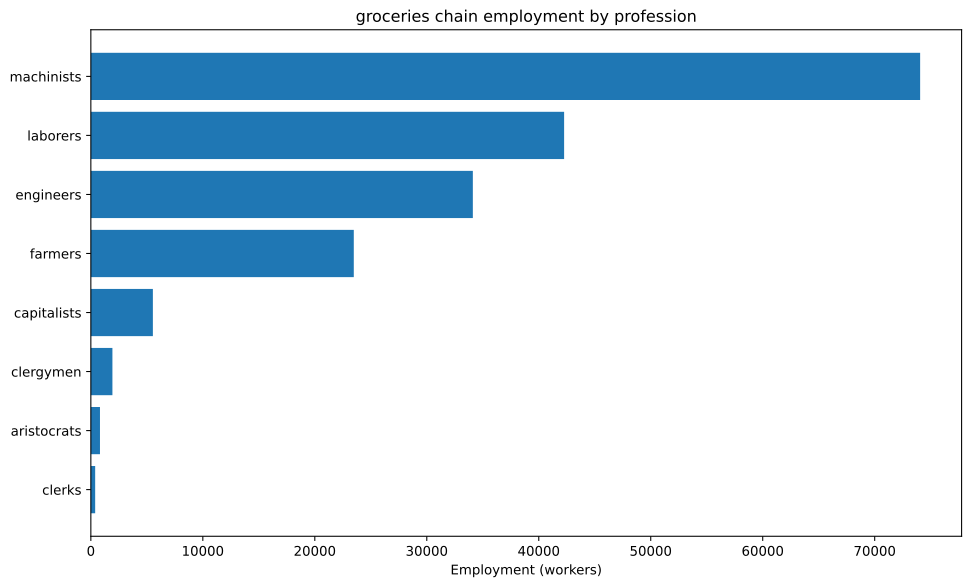

The file beside this chart, header and first rows:
config, building, profession, employment
building_food_industry+pm_baking_powder+…, building_food_industry, capitalists, 1852
building_food_industry+pm_baking_powder+…, building_food_industry, engineers, 8333
building_food_industry+pm_baking_powder+…, building_food_industry, laborers, 18519
building_food_industry+pm_baking_powder+…, building_food_industry, machinists, 23148
building_tooling_workshops+pm_steel+pm_a…, building_tooling_workshops, capitalists, 395.3
building_tooling_workshops+pm_steel+pm_a…, building_tooling_workshops, engineers, 1976
building_tooling_workshops+pm_steel+pm_a…, building_tooling_workshops, machinists, 3953
building_chemical_plants+pm_nitrogen_fix…, building_chemical_plants, capitalists, 61.81
building_chemical_plants+pm_nitrogen_fix…, building_chemical_plants, engineers, 927.2
building_chemical_plants+pm_nitrogen_fix…, building_chemical_plants, laborers, 618.1
building_chemical_plants+pm_nitrogen_fix…, building_chemical_plants, machinists, 1236
building_chemical_plants+pm_nitrogen_fix…, building_chemical_plants, capitalists, 101.6
building_chemical_plants+pm_nitrogen_fix…, building_chemical_plants, engineers, 2285
building_chemical_plants+pm_nitrogen_fix…, building_chemical_plants, laborers, 1016
building_chemical_plants+pm_nitrogen_fix…, building_chemical_plants, machinists, 2031
building_steel_mills+pm_electric_arc_pro…, building_steel_mills, capitalists, 116.4
building_steel_mills+pm_electric_arc_pro…, building_steel_mills, engineers, 1164
building_steel_mills+pm_electric_arc_pro…, building_steel_mills, machinists, 1747
building_motor_industry+pm_diesel_engine…, building_motor_industry, capitalists, 134.1
building_motor_industry+pm_diesel_engine…, building_motor_industry, engineers, 2012
building_motor_industry+pm_diesel_engine…, building_motor_industry, machinists, 1341
building_shipyards+pm_arc_welding_shipbu…, building_shipyards, capitalists, 69.44
building_shipyards+pm_arc_welding_shipbu…, building_shipyards, engineers, 1042
building_shipyards+pm_arc_welding_shipbu…, building_shipyards, laborers, 694.4
building_shipyards+pm_arc_welding_shipbu…, building_shipyards, machinists, 1389
building_millet_farm+pm_chemical_fertili…, building_millet_farm, clergymen, 1111
building_millet_farm+pm_chemical_fertili…, building_millet_farm, farmers, 13704
building_coal_mine+pm_diesel_pump_buildi…, building_coal_mine, capitalists, 225.6
building_coal_mine+pm_diesel_pump_buildi…, building_coal_mine, engineers, 1692
building_coal_mine+pm_diesel_pump_buildi…, building_coal_mine, machinists, 3384
building_iron_mine+pm_diesel_pump_buildi…, building_iron_mine, capitalists, 389.6
building_iron_mine+pm_diesel_pump_buildi…, building_iron_mine, engineers, 2922
building_iron_mine+pm_diesel_pump_buildi…, building_iron_mine, machinists, 5844
building_sulfur_mine+pm_diesel_pump_buil…, building_sulfur_mine, capitalists, 95.83
building_sulfur_mine+pm_diesel_pump_buil…, building_sulfur_mine, engineers, 718.7
building_sulfur_mine+pm_diesel_pump_buil…, building_sulfur_mine, machinists, 1437
building_sugar_plantation+automatic_irri…, building_sugar_plantation, aristocrats, 814.8
building_sugar_plantation+automatic_irri…, building_sugar_plantation, clergymen, 814.8
building_sugar_plantation+automatic_irri…, building_sugar_plantation, farmers, 9778
building_sugar_plantation+automatic_irri…, building_sugar_plantation, laborers, 16296
building_sugar_plantation+automatic_irri…, building_sugar_plantation, machinists, 4074
building_power_plant+pm_oil-fired_plant+…, building_power_plant, capitalists, 110.6
building_power_plant+pm_oil-fired_plant+…, building_power_plant, engineers, 1549
building_power_plant+pm_oil-fired_plant+…, building_power_plant, laborers, 2213
building_power_plant+pm_oil-fired_plant+…, building_power_plant, machinists, 1659
building_logging_camp+pm_electric_saw_mi…, building_logging_camp, capitalists, 118.6
building_logging_camp+pm_electric_saw_mi…, building_logging_camp, engineers, 592.9
building_logging_camp+pm_electric_saw_mi…, building_logging_camp, laborers, 592.9
building_logging_camp+pm_electric_saw_mi…, building_logging_camp, machinists, 1186
building_fishing_wharf+pm_steam_trawlers…, building_fishing_wharf, capitalists, 1111
building_fishing_wharf+pm_steam_trawlers…, building_fishing_wharf, engineers, 5556
building_fishing_wharf+pm_steam_trawlers…, building_fishing_wharf, machinists, 11111
building_oil_rig+pm_combustion_derricks+…, building_oil_rig, capitalists, 371.5
building_oil_rig+pm_combustion_derricks+…, building_oil_rig, engineers, 3343
building_oil_rig+pm_combustion_derricks+…, building_oil_rig, machinists, 7429
building_railway+pm_diesel_trains+pm_ste…, building_railway, capitalists, 386
building_railway+pm_diesel_trains+pm_ste…, building_railway, clerks, 386
building_railway+pm_diesel_trains+pm_ste…, building_railway, laborers, 2316
building_railway+pm_diesel_trains+pm_ste…, building_railway, machinists, 3088
